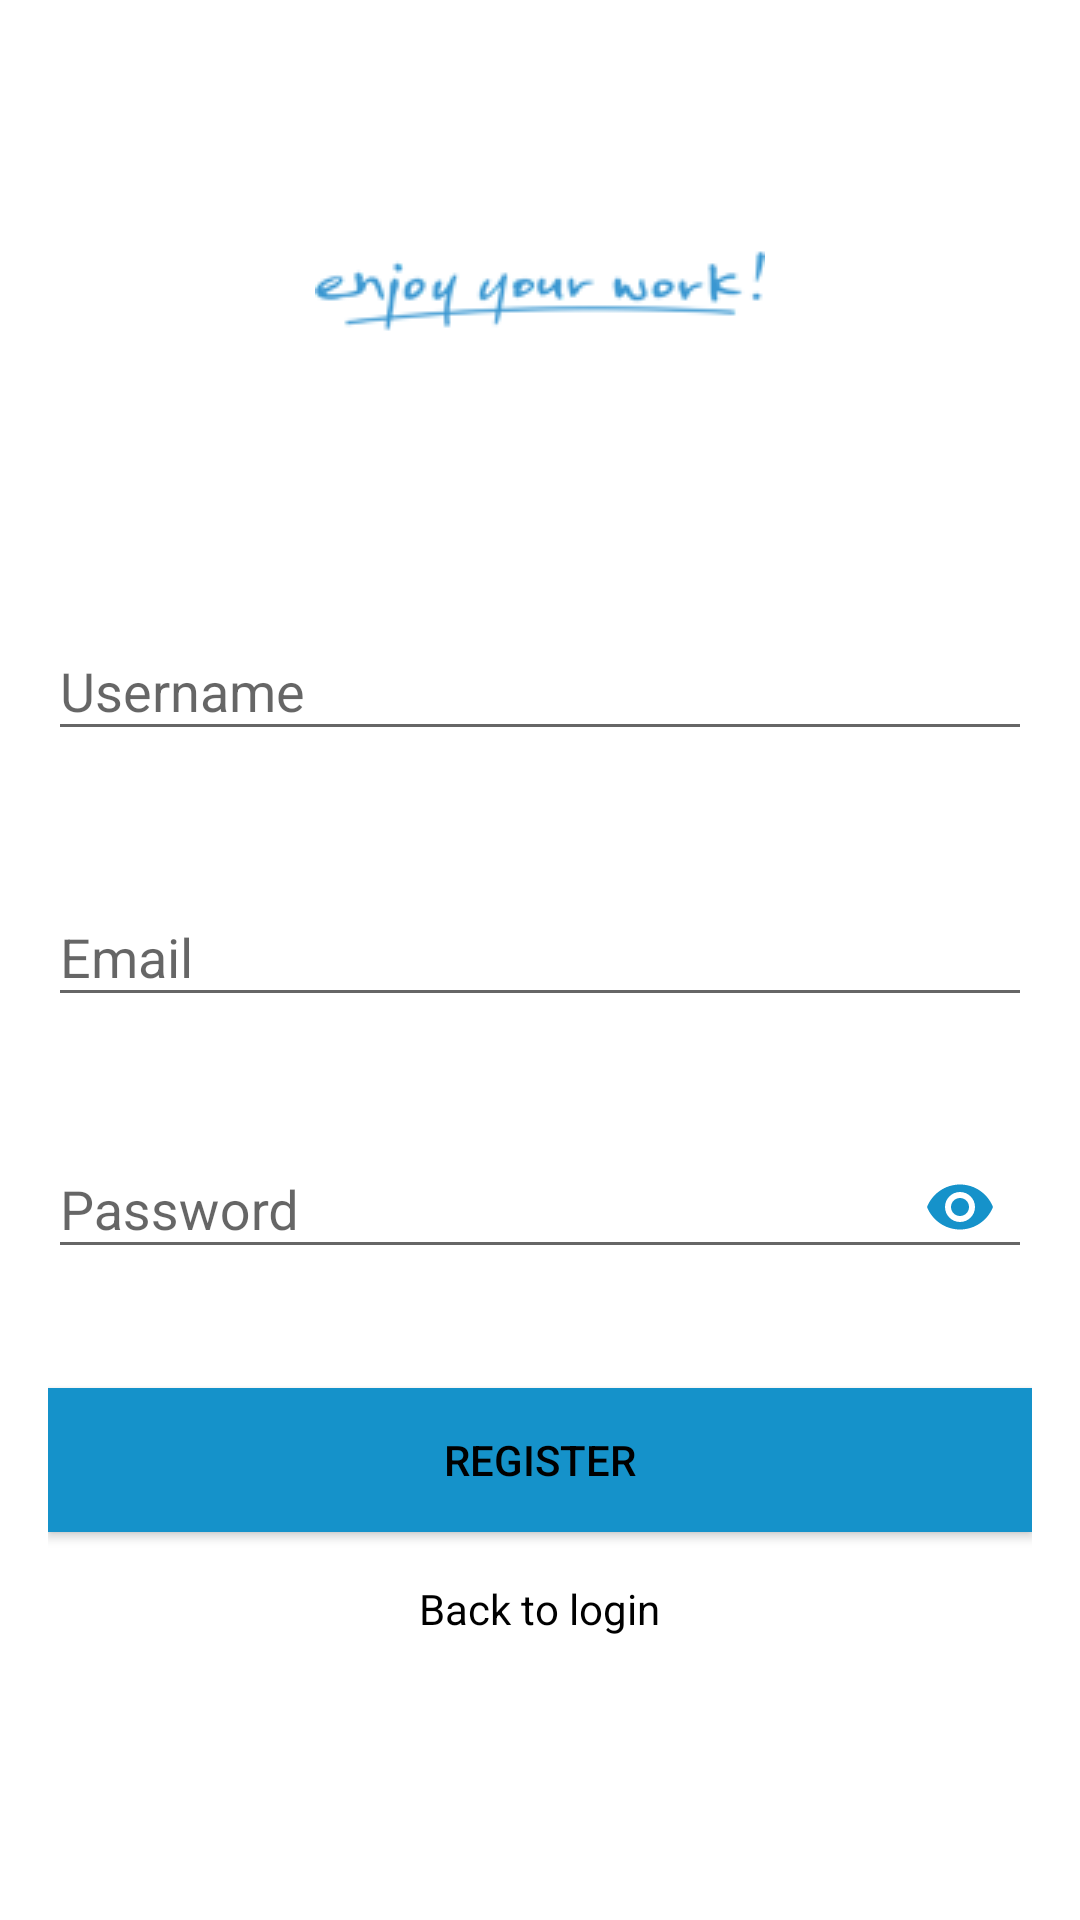

Here is an Android app screen rendered from its layout file. Give the layout XML and the strings, colors and styles it references.
<!-- AndroidManifest.xml: application theme AppTheme -->
<!-- res/layout/activity_register.xml -->
<?xml version="1.0" encoding="utf-8"?>
<ScrollView xmlns:android="http://schemas.android.com/apk/res/android"
    xmlns:app="http://schemas.android.com/apk/res-auto"
    android:layout_width="match_parent"
    android:layout_height="match_parent"
    android:background="@color/colorPrimary"
    android:fitsSystemWindows="true">

    <LinearLayout
        android:layout_width="match_parent"
        android:layout_height="wrap_content"
        android:layout_marginLeft="16dp"
        android:layout_marginRight="16dp"
        android:gravity="center_vertical"
        android:orientation="vertical"
        android:focusableInTouchMode="true">

        <ImageView
            android:id="@+id/imageView"
            android:layout_width="wrap_content"
            android:layout_height="wrap_content"
            android:layout_gravity="center_horizontal"
            android:layout_margin="16dp"
            android:src="@drawable/welcome_logo"
            android:contentDescription="@string/welcome_image" />

        <com.google.android.material.textfield.TextInputLayout
            android:id="@+id/textInputLayoutUserName"
            android:layout_width="match_parent"
            android:layout_height="wrap_content"
            android:layout_marginTop="16dp"
            app:errorEnabled="true">

            <EditText
                android:id="@+id/editTextUserName"
                android:layout_width="match_parent"
                android:layout_height="wrap_content"
                android:hint="@string/username"
                android:inputType="textPersonName"
                android:importantForAutofill="no" />
        </com.google.android.material.textfield.TextInputLayout>


        <com.google.android.material.textfield.TextInputLayout
            android:id="@+id/textInputLayoutEmail"
            android:layout_width="match_parent"
            android:layout_height="wrap_content"
            android:layout_marginTop="16dp"
            app:errorEnabled="true">

            <EditText
                android:id="@+id/editTextEmail"
                android:layout_width="match_parent"
                android:layout_height="wrap_content"
                android:layout_marginTop="16dp"
                android:hint="@string/email"
                android:inputType="textEmailAddress"
                android:importantForAutofill="no" />
        </com.google.android.material.textfield.TextInputLayout>


        <com.google.android.material.textfield.TextInputLayout
            android:id="@+id/textInputLayoutPassword"
            android:layout_width="match_parent"
            android:layout_height="wrap_content"
            android:layout_marginTop="8dp"
            app:errorEnabled="true"
            app:passwordToggleEnabled="true"
            app:passwordToggleTint="@color/colorAccent">

            <com.google.android.material.textfield.TextInputEditText
                android:id="@+id/editTextPassword"
                android:layout_width="match_parent"
                android:layout_height="wrap_content"
                android:hint="@string/password"
                android:inputType="textPassword" />
        </com.google.android.material.textfield.TextInputLayout>

        <Button
            android:id="@+id/buttonRegister"
            android:layout_width="match_parent"
            android:layout_height="0dp"
            android:layout_gravity="center_horizontal"
            android:layout_marginTop="16dp"
            android:layout_weight="1"
            android:background="@color/colorAccent"
            android:text="@string/register"
            android:textColor="@android:color/black" />

        <TextView
            android:id="@+id/textViewLogin"
            android:layout_width="wrap_content"
            android:layout_height="wrap_content"
            android:layout_gravity="center_horizontal"
            android:layout_marginTop="16dp"
            android:gravity="center"
            android:text="@string/back_to_login"
            android:textColor="@android:color/black" />

    </LinearLayout>
</ScrollView>
<!-- resources referenced by this layout -->
<resources>
  <color name="colorAccent">#1592CA</color>
  <color name="colorPrimary">#FFFFFF</color>
  <!-- drawable welcome_logo: png bitmap (drawable, 6389 bytes) -->
  <string name="back_to_login">Back to login</string>
  <string name="email">Email</string>
  <string name="password">Password</string>
  <string name="register">Register</string>
  <string name="username">Username</string>
  <string name="welcome_image">Welcome image</string>
  <style name="AppTheme" parent="Theme.AppCompat.Light.DarkActionBar">
        
          
          <item name="colorPrimary">@color/colorAccent</item>
          <item name="colorPrimaryDark">@color/colorPrimaryDark</item>
          <item name="colorAccent">@color/colorAccent</item>
      </style>
  <color name="colorPrimaryDark">#455a64</color>
</resources>
